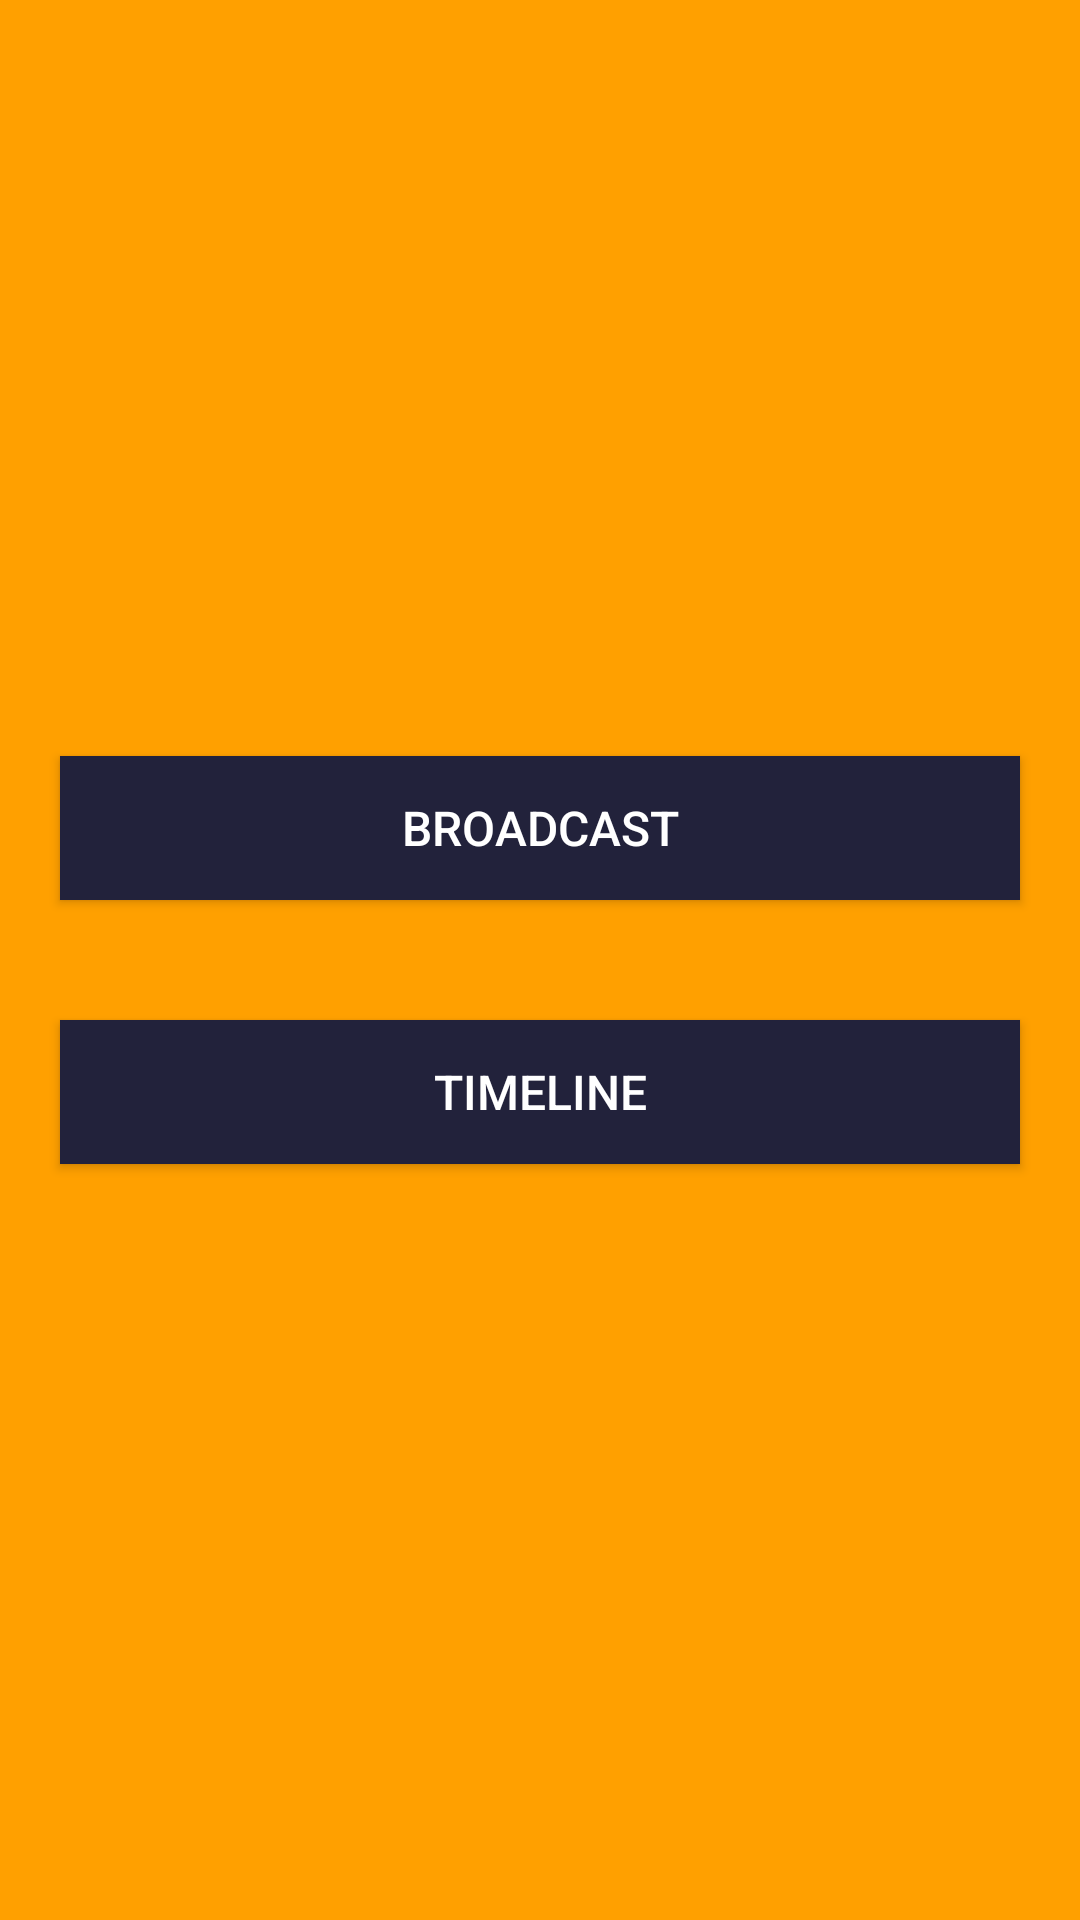

Android layout source for this screen:
<!-- AndroidManifest.xml: application theme CustomTheme -->
<!-- res/layout/activity_menu.xml -->
<?xml version="1.0" encoding="utf-8"?>
<LinearLayout xmlns:android="http://schemas.android.com/apk/res/android"
    xmlns:app="http://schemas.android.com/apk/res-auto"
    xmlns:tools="http://schemas.android.com/tools"
    android:layout_width="match_parent"
    android:layout_height="match_parent"
    android:background="#FFA000"
    android:orientation="vertical"
    android:layout_gravity="center"
    android:gravity="center"
    tools:context=".Menu">

    <Button
        android:layout_width="match_parent"
        android:layout_height="wrap_content"
        android:layout_margin="20dp"
        android:background="#22223b"
        android:text="Broadcast"
        android:onClick="gotoBrocast"
        android:textColor="#fff"
        android:textSize="16sp" />
    <Button
        android:layout_marginTop="10dp"
        android:layout_width="match_parent"
        android:layout_height="wrap_content"
        android:layout_margin="20dp"
        android:background="#22223b"
        android:onClick="gotoTimeline"
        android:text="Timeline"
        android:textColor="#fff"
        android:textSize="16sp" />
</LinearLayout>
<!-- resources referenced by this layout -->
<resources>
  <style name="CustomTheme" parent="CustomTheme.Base" />
  <style name="CustomTheme.Base" parent="Theme.AppCompat.Light.DarkActionBar">
          <item name="windowActionBar">false</item>
          <item name="windowNoTitle">true</item>
          <item name="colorPrimary">@color/colorPrimary</item>
          <item name="colorPrimaryDark">@color/colorPrimaryDark</item>
          <item name="colorAccent">@color/colorAccent</item>
          <item name="android:actionButtonStyle">@style/customActionButton</item>
      </style>
  <color name="colorPrimary">#3F51B5</color>
  <color name="colorPrimaryDark">#FFA000</color>
  <color name="colorAccent">#FF4081</color>
  <style name="customActionButton" parent="Widget.AppCompat.ActionButton">
          <item name="android:minWidth">0dip</item>
          <item name="android:paddingLeft">0dip</item>
          <item name="android:paddingRight">0dip</item>
      </style>
</resources>
